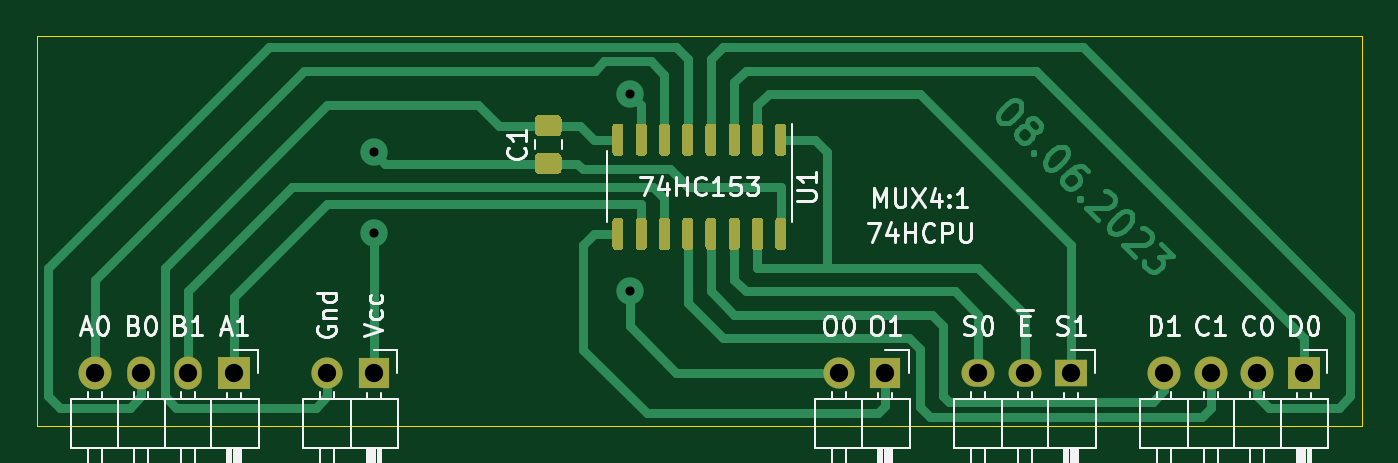
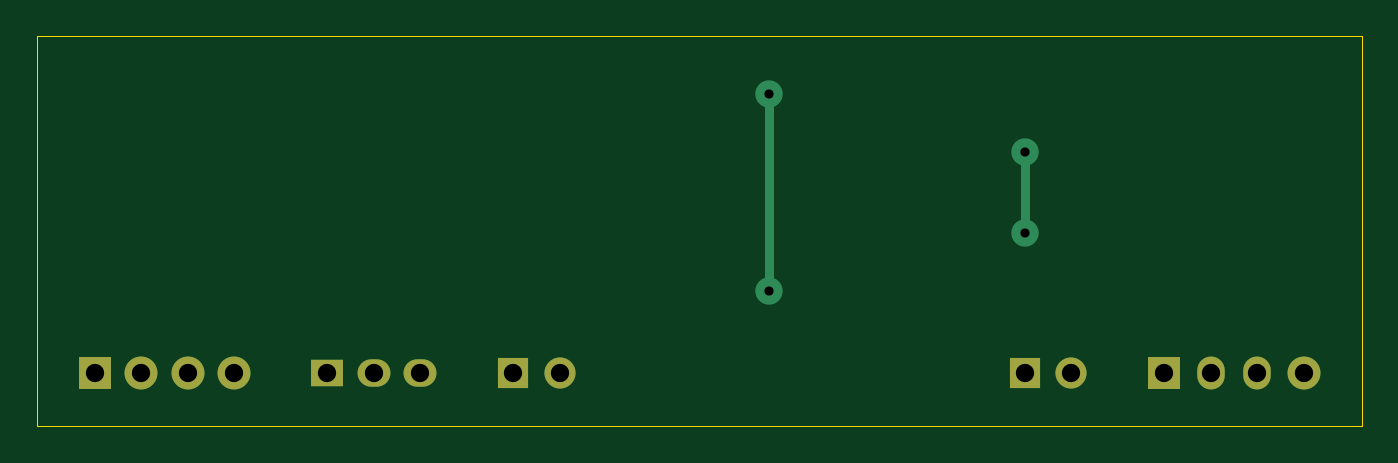
Circuit board: 8 layer files. Board 72.4 x 21.3 mm.
- bottom_copper: MUX1-B_Cu.gbr (2116 bytes)
- bottom_mask: MUX1-B_Mask.gbr (1160 bytes)
- bottom_silk: MUX1-B_SilkS.gbr (456 bytes)
- outline: MUX1-Edge_Cuts.gbr (681 bytes)
- top_copper: MUX1-F_Cu.gbr (19516 bytes)
- top_mask: MUX1-F_Mask.gbr (7242 bytes)
- top_silk: MUX1-F_SilkS.gbr (23446 bytes)
- drill: MUX1.drl (314 bytes)

=== bottom_copper: MUX1-B_Cu.gbr ===
%TF.GenerationSoftware,KiCad,Pcbnew,(5.1.8)-1*%
%TF.CreationDate,2023-06-16T08:47:49+03:00*%
%TF.ProjectId,MUX1,4d555831-2e6b-4696-9361-645f70636258,rev?*%
%TF.SameCoordinates,Original*%
%TF.FileFunction,Copper,L2,Bot*%
%TF.FilePolarity,Positive*%
%FSLAX46Y46*%
G04 Gerber Fmt 4.6, Leading zero omitted, Abs format (unit mm)*
G04 Created by KiCad (PCBNEW (5.1.8)-1) date 2023-06-16 08:47:49*
%MOMM*%
%LPD*%
G01*
G04 APERTURE LIST*
%TA.AperFunction,ComponentPad*%
%ADD10O,1.700000X1.700000*%
%TD*%
%TA.AperFunction,ComponentPad*%
%ADD11R,1.700000X1.700000*%
%TD*%
%TA.AperFunction,ComponentPad*%
%ADD12R,1.800000X1.800000*%
%TD*%
%TA.AperFunction,ComponentPad*%
%ADD13O,1.500000X1.800000*%
%TD*%
%TA.AperFunction,ComponentPad*%
%ADD14O,1.800000X1.800000*%
%TD*%
%TA.AperFunction,ComponentPad*%
%ADD15R,1.800000X1.500000*%
%TD*%
%TA.AperFunction,ComponentPad*%
%ADD16O,1.800000X1.500000*%
%TD*%
%TA.AperFunction,ViaPad*%
%ADD17C,1.500000*%
%TD*%
%TA.AperFunction,Conductor*%
%ADD18C,0.500000*%
%TD*%
G04 APERTURE END LIST*
D10*
%TO.P,J5,2*%
%TO.N,/O0*%
X111760000Y-63500000D03*
D11*
%TO.P,J5,1*%
%TO.N,/O1*%
X114300000Y-63500000D03*
%TD*%
D12*
%TO.P,J1,1*%
%TO.N,/A1*%
X78740000Y-63500000D03*
D13*
%TO.P,J1,2*%
%TO.N,/B1*%
X76200000Y-63500000D03*
%TO.P,J1,3*%
%TO.N,/B0*%
X73660000Y-63500000D03*
D14*
%TO.P,J1,4*%
%TO.N,/A0*%
X71120000Y-63500000D03*
%TD*%
%TO.P,J2,4*%
%TO.N,/D1*%
X129540000Y-63500000D03*
%TO.P,J2,3*%
%TO.N,/C1*%
X132080000Y-63500000D03*
%TO.P,J2,2*%
%TO.N,/C0*%
X134620000Y-63500000D03*
D12*
%TO.P,J2,1*%
%TO.N,/D0*%
X137160000Y-63500000D03*
%TD*%
D15*
%TO.P,J3,1*%
%TO.N,/S1*%
X124460000Y-63500000D03*
D16*
%TO.P,J3,2*%
%TO.N,/~E*%
X121920000Y-63500000D03*
%TO.P,J3,3*%
%TO.N,/S0*%
X119380000Y-63500000D03*
%TD*%
D11*
%TO.P,J4,1*%
%TO.N,VCC*%
X86360000Y-63500000D03*
D10*
%TO.P,J4,2*%
%TO.N,GND*%
X83820000Y-63500000D03*
%TD*%
D17*
%TO.N,VCC*%
X86360000Y-51435000D03*
X86360000Y-55880000D03*
%TO.N,/O0*%
X100330000Y-59055000D03*
X100330000Y-48260000D03*
%TD*%
D18*
%TO.N,VCC*%
X86360000Y-51435000D02*
X86360000Y-55880000D01*
%TO.N,/O0*%
X100330000Y-48260000D02*
X100330000Y-59055000D01*
%TD*%
M02*

=== bottom_mask: MUX1-B_Mask.gbr ===
%TF.GenerationSoftware,KiCad,Pcbnew,(5.1.8)-1*%
%TF.CreationDate,2023-06-16T08:47:49+03:00*%
%TF.ProjectId,MUX1,4d555831-2e6b-4696-9361-645f70636258,rev?*%
%TF.SameCoordinates,Original*%
%TF.FileFunction,Soldermask,Bot*%
%TF.FilePolarity,Negative*%
%FSLAX46Y46*%
G04 Gerber Fmt 4.6, Leading zero omitted, Abs format (unit mm)*
G04 Created by KiCad (PCBNEW (5.1.8)-1) date 2023-06-16 08:47:49*
%MOMM*%
%LPD*%
G01*
G04 APERTURE LIST*
%ADD10O,1.700000X1.700000*%
%ADD11R,1.700000X1.700000*%
%ADD12R,1.800000X1.800000*%
%ADD13O,1.500000X1.800000*%
%ADD14O,1.800000X1.800000*%
%ADD15R,1.800000X1.500000*%
%ADD16O,1.800000X1.500000*%
G04 APERTURE END LIST*
D10*
%TO.C,J5*%
X111760000Y-63500000D03*
D11*
X114300000Y-63500000D03*
%TD*%
D12*
%TO.C,J1*%
X78740000Y-63500000D03*
D13*
X76200000Y-63500000D03*
X73660000Y-63500000D03*
D14*
X71120000Y-63500000D03*
%TD*%
%TO.C,J2*%
X129540000Y-63500000D03*
X132080000Y-63500000D03*
X134620000Y-63500000D03*
D12*
X137160000Y-63500000D03*
%TD*%
D15*
%TO.C,J3*%
X124460000Y-63500000D03*
D16*
X121920000Y-63500000D03*
X119380000Y-63500000D03*
%TD*%
D11*
%TO.C,J4*%
X86360000Y-63500000D03*
D10*
X83820000Y-63500000D03*
%TD*%
M02*

=== bottom_silk: MUX1-B_SilkS.gbr ===
%TF.GenerationSoftware,KiCad,Pcbnew,(5.1.8)-1*%
%TF.CreationDate,2023-06-16T08:47:49+03:00*%
%TF.ProjectId,MUX1,4d555831-2e6b-4696-9361-645f70636258,rev?*%
%TF.SameCoordinates,Original*%
%TF.FileFunction,Legend,Bot*%
%TF.FilePolarity,Positive*%
%FSLAX46Y46*%
G04 Gerber Fmt 4.6, Leading zero omitted, Abs format (unit mm)*
G04 Created by KiCad (PCBNEW (5.1.8)-1) date 2023-06-16 08:47:49*
%MOMM*%
%LPD*%
G01*
G04 APERTURE LIST*
G04 APERTURE END LIST*
M02*

=== outline: MUX1-Edge_Cuts.gbr ===
%TF.GenerationSoftware,KiCad,Pcbnew,(5.1.8)-1*%
%TF.CreationDate,2023-06-16T08:47:49+03:00*%
%TF.ProjectId,MUX1,4d555831-2e6b-4696-9361-645f70636258,rev?*%
%TF.SameCoordinates,Original*%
%TF.FileFunction,Profile,NP*%
%FSLAX46Y46*%
G04 Gerber Fmt 4.6, Leading zero omitted, Abs format (unit mm)*
G04 Created by KiCad (PCBNEW (5.1.8)-1) date 2023-06-16 08:47:49*
%MOMM*%
%LPD*%
G01*
G04 APERTURE LIST*
%TA.AperFunction,Profile*%
%ADD10C,0.050000*%
%TD*%
G04 APERTURE END LIST*
D10*
X67945000Y-45085000D02*
X140335000Y-45085000D01*
X67945000Y-66421000D02*
X67945000Y-45085000D01*
X140335000Y-66421000D02*
X67945000Y-66421000D01*
X140335000Y-45085000D02*
X140335000Y-66421000D01*
M02*

=== top_copper: MUX1-F_Cu.gbr (19516 bytes, source omitted) ===
=== top_mask: MUX1-F_Mask.gbr (7242 bytes, source omitted) ===
=== top_silk: MUX1-F_SilkS.gbr (23446 bytes, source omitted) ===
=== drill: MUX1.drl ===
M48
METRIC
T1C0.500
T2C1.000
%
G90
G05
T1
X86.36Y-51.435
X86.36Y-55.88
X100.33Y-48.26
X100.33Y-59.055
T2
X111.76Y-63.5
X114.3Y-63.5
X129.54Y-63.5
X132.08Y-63.5
X134.62Y-63.5
X137.16Y-63.5
X83.82Y-63.5
X86.36Y-63.5
X71.12Y-63.5
X73.66Y-63.5
X76.2Y-63.5
X78.74Y-63.5
X119.38Y-63.5
X121.92Y-63.5
X124.46Y-63.5
T0
M30
